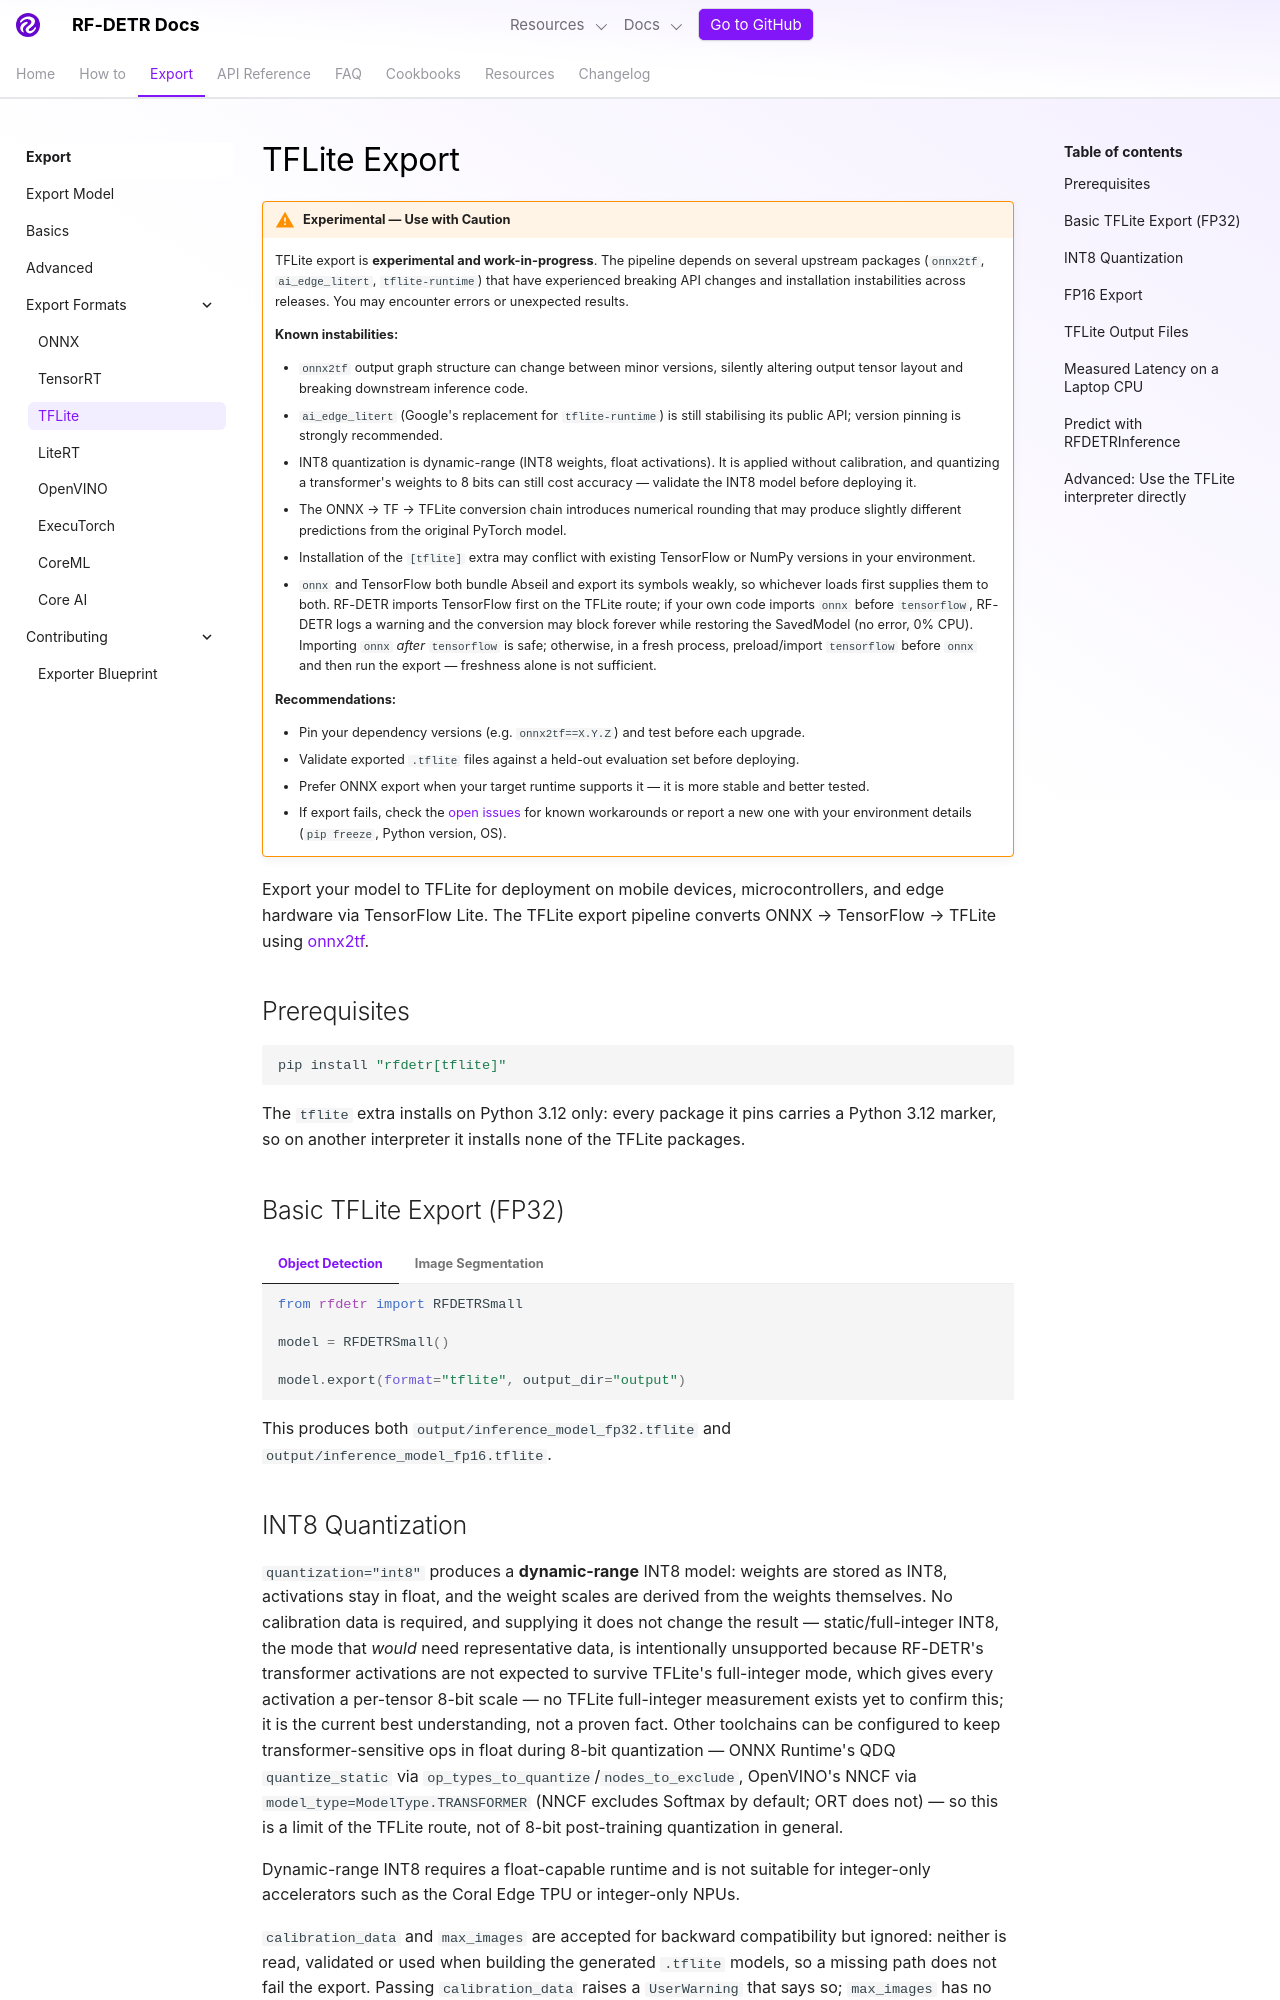

repository: dovel-pr17-validation/pr17r34-pypi-rf-detr · page: develop/exports/tflite/index.html · generator: mkdocs

---
description: Export RF-DETR models to TFLite (FP32, FP16, INT8) for mobile and edge deployment.
---

# TFLite Export

!!! warning "Experimental — Use with Caution"

    TFLite export is **experimental and work-in-progress**. The pipeline depends on several upstream packages (`onnx2tf`, `ai_edge_litert`, `tflite-runtime`) that have experienced breaking API changes and installation instabilities across releases. You may encounter errors or unexpected results.

    **Known instabilities:**

    - `onnx2tf` output graph structure can change between minor versions, silently altering output tensor layout and breaking downstream inference code.
    - `ai_edge_litert` (Google's replacement for `tflite-runtime`) is still stabilising its public API; version pinning is strongly recommended.
    - INT8 quantization is dynamic-range (INT8 weights, float activations). It is applied without calibration, and quantizing a transformer's weights to 8 bits can still cost accuracy — validate the INT8 model before deploying it.
    - The ONNX → TF → TFLite conversion chain introduces numerical rounding that may produce slightly different predictions from the original PyTorch model.
    - Installation of the `[tflite]` extra may conflict with existing TensorFlow or NumPy versions in your environment.
    - `onnx` and TensorFlow both bundle Abseil and export its symbols weakly, so whichever loads first supplies them to both. RF-DETR imports TensorFlow first on the TFLite route; if your own code imports `onnx` before `tensorflow`, RF-DETR logs a warning and the conversion may block forever while restoring the SavedModel (no error, 0% CPU). Importing `onnx` *after* `tensorflow` is safe; otherwise, in a fresh process, preload/import `tensorflow` before `onnx` and then run the export — freshness alone is not sufficient.

    **Recommendations:**

    - Pin your dependency versions (e.g. `onnx2tf==X.Y.Z`) and test before each upgrade.
    - Validate exported `.tflite` files against a held-out evaluation set before deploying.
    - Prefer ONNX export when your target runtime supports it — it is more stable and better tested.
    - If export fails, check the [open issues](https://github.com/roboflow/rf-detr/issues) for known workarounds or report a new one with your environment details (`pip freeze`, Python version, OS).

Export your model to TFLite for deployment on mobile devices, microcontrollers, and edge hardware via TensorFlow Lite. The TFLite export pipeline converts ONNX → TensorFlow → TFLite using [onnx2tf](https://github.com/PINTO0309/onnx2tf).

## Prerequisites

```bash
pip install "rfdetr[tflite]"
```

The `tflite` extra installs on Python 3.12 only: every package it pins carries a Python 3.12 marker, so on another interpreter it installs none of the TFLite packages.

## Basic TFLite Export (FP32)

=== "Object Detection"

    ```python
    from rfdetr import RFDETRSmall

    model = RFDETRSmall()

    model.export(format="tflite", output_dir="output")
    ```

=== "Image Segmentation"

    ```python
    from rfdetr import RFDETRSegNano

    model = RFDETRSegNano()

    model.export(format="tflite", output_dir="output")
    ```

This produces both `output/inference_model_fp32.tflite` and `output/inference_model_fp16.tflite`.
